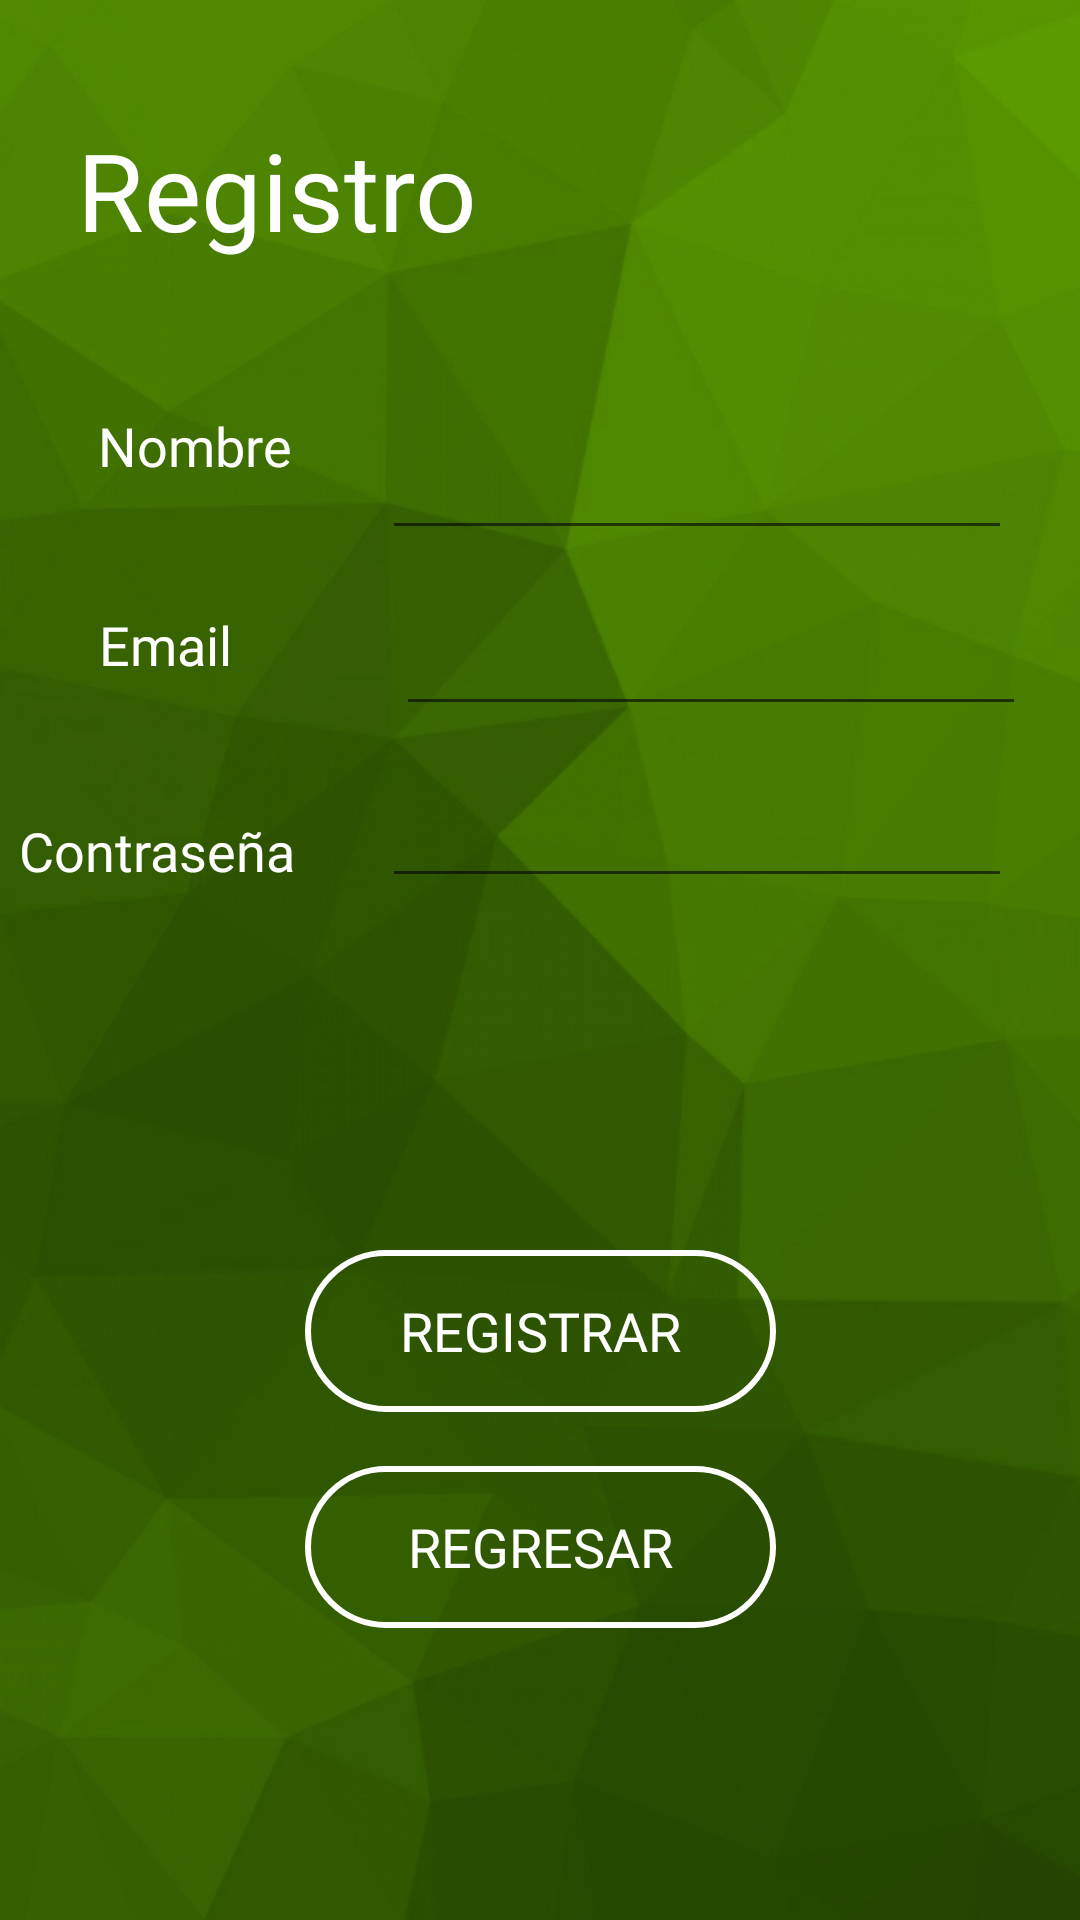

This screen was rendered from an Android layout file. Write that file and the resources it references.
<!-- AndroidManifest.xml: application theme AppTheme.NoActionBar -->
<!-- res/layout/activity_register.xml -->
<?xml version="1.0" encoding="utf-8"?>
<androidx.constraintlayout.widget.ConstraintLayout xmlns:android="http://schemas.android.com/apk/res/android"
    xmlns:app="http://schemas.android.com/apk/res-auto"
    xmlns:tools="http://schemas.android.com/tools"
    android:id="@+id/tvnombre"
    android:layout_width="match_parent"
    android:layout_height="match_parent"
    android:background="@drawable/login"
    tools:context=".RegisterActivity">

    <EditText
        android:id="@+id/editTextTextEmailAddress"
        android:layout_width="wrap_content"
        android:layout_height="wrap_content"
        android:ems="10"
        android:inputType="textEmailAddress"
        android:textColor="@color/design_default_color_on_primary"
        app:layout_constraintBottom_toBottomOf="parent"
        app:layout_constraintEnd_toEndOf="parent"
        app:layout_constraintHorizontal_bias="0.415"
        app:layout_constraintStart_toEndOf="@+id/tvemail"
        app:layout_constraintTop_toBottomOf="@+id/editTextTextPersonName"
        app:layout_constraintVertical_bias="0.042" />

    <EditText
        android:id="@+id/editTextTextPassword"
        android:layout_width="wrap_content"
        android:layout_height="wrap_content"
        android:layout_marginTop="16dp"
        android:ems="10"
        android:inputType="textPassword"
        android:textColor="@color/design_default_color_on_primary"
        app:layout_constraintBottom_toBottomOf="parent"
        app:layout_constraintEnd_toEndOf="parent"
        app:layout_constraintHorizontal_bias="0.0"
        app:layout_constraintStart_toEndOf="@+id/tvpassword"
        app:layout_constraintTop_toBottomOf="@+id/editTextTextEmailAddress"
        app:layout_constraintVertical_bias="0.0" />

    <EditText
        android:id="@+id/editTextTextPersonName"
        android:layout_width="wrap_content"
        android:layout_height="wrap_content"
        android:layout_marginEnd="16dp"
        android:ems="10"
        android:inputType="textPersonName"
        android:textColor="@color/design_default_color_on_primary"
        app:layout_constraintBottom_toBottomOf="parent"
        app:layout_constraintEnd_toEndOf="parent"
        app:layout_constraintStart_toEndOf="@+id/textViewname"
        app:layout_constraintTop_toTopOf="parent"
        app:layout_constraintVertical_bias="0.237" />

    <TextView
        android:id="@+id/textView"
        android:layout_width="wrap_content"
        android:layout_height="wrap_content"
        android:fontFamily="@font/comfortaa_bold"
        android:text="Registro"
        android:textColor="@color/design_default_color_on_primary"
        android:textSize="36sp"
        app:layout_constraintBottom_toBottomOf="parent"
        app:layout_constraintEnd_toEndOf="parent"
        app:layout_constraintHorizontal_bias="0.113"
        app:layout_constraintStart_toStartOf="parent"
        app:layout_constraintTop_toTopOf="parent"
        app:layout_constraintVertical_bias="0.066" />

    <TextView
        android:id="@+id/textViewname"
        android:layout_width="88dp"
        android:layout_height="37dp"
        android:layout_marginTop="56dp"
        android:layout_marginBottom="45dp"
        android:fontFamily="@font/comfortaa_bold"
        android:text="Nombre"
        android:textColor="@color/design_default_color_on_primary"
        android:textSize="18sp"
        app:layout_constraintBottom_toTopOf="@+id/tvemail"
        app:layout_constraintEnd_toEndOf="parent"
        app:layout_constraintHorizontal_bias="0.12"
        app:layout_constraintStart_toStartOf="parent"
        app:layout_constraintTop_toBottomOf="@+id/textView"
        app:layout_constraintVertical_bias="0.318" />

    <TextView
        android:id="@+id/tvemail"
        android:layout_width="86dp"
        android:layout_height="41dp"
        android:layout_marginTop="84dp"
        android:fontFamily="@font/comfortaa_bold"
        android:text="Email"
        android:textColor="@color/design_default_color_on_primary"
        android:textSize="18sp"
        app:layout_constraintBottom_toTopOf="@+id/tvpassword"
        app:layout_constraintEnd_toEndOf="parent"
        app:layout_constraintHorizontal_bias="0.12"
        app:layout_constraintStart_toStartOf="parent"
        app:layout_constraintTop_toBottomOf="@+id/textView"
        app:layout_constraintVertical_bias="0.533" />

    <TextView
        android:id="@+id/tvpassword"
        android:layout_width="121dp"
        android:layout_height="31dp"
        android:layout_marginTop="184dp"
        android:fontFamily="@font/comfortaa_bold"
        android:text="Contraseña"
        android:textColor="@color/design_default_color_on_primary"
        android:textSize="18sp"
        app:layout_constraintBottom_toBottomOf="parent"
        app:layout_constraintEnd_toStartOf="@+id/editTextTextPersonName"
        app:layout_constraintHorizontal_bias="1.0"
        app:layout_constraintStart_toStartOf="parent"
        app:layout_constraintTop_toBottomOf="@+id/textView"
        app:layout_constraintVertical_bias="0.0" />

    <Button
        android:id="@+id/buttonregresologin"
        android:layout_width="157dp"
        android:layout_height="54dp"
        android:background="@drawable/custom_button"
        android:fontFamily="@font/comfortaa_bold"
        android:text="Regresar"
        android:textColor="@color/design_default_color_on_primary"
        android:textSize="18sp"
        app:layout_constraintBottom_toBottomOf="parent"
        app:layout_constraintEnd_toEndOf="parent"
        app:layout_constraintStart_toStartOf="parent"
        app:layout_constraintTop_toTopOf="parent"
        app:layout_constraintVertical_bias="0.834" />

    <Button
        android:id="@+id/buttonregistrar2"
        android:layout_width="157dp"
        android:layout_height="54dp"
        android:background="@drawable/custom_button"
        android:fontFamily="@font/comfortaa_bold"
        android:text="Registrar"
        android:textColor="@color/design_default_color_on_primary"
        android:textSize="18sp"
        app:layout_constraintBottom_toBottomOf="parent"
        app:layout_constraintEnd_toEndOf="parent"
        app:layout_constraintStart_toStartOf="parent"
        app:layout_constraintTop_toTopOf="parent"
        app:layout_constraintVertical_bias="0.711" />
</androidx.constraintlayout.widget.ConstraintLayout>
<!-- resources referenced by this layout -->
<resources>
  <!-- drawable custom_button (drawable) -->
  <?xml version="1.0" encoding="utf-8"?>
      <shape xmlns:android="http://schemas.android.com/apk/res/android" android:shape="rectangle">
          <stroke android:color="#FFFFFF" android:width="2dp"/>
          
          
          <corners android:radius="80dp"/>
          
          
      </shape>
  <!-- drawable login: png bitmap (drawable, 309096 bytes) -->
  <style name="AppTheme.NoActionBar">
          <item name="windowActionBar">false</item>
          <item name="windowNoTitle">true</item>
      </style>
</resources>
